The GitHub repository lazydancer/rocketstowers contains a labelled image folder "rocketstowers" with 2 categories: rockets, towers. Examples follow, each with its label.

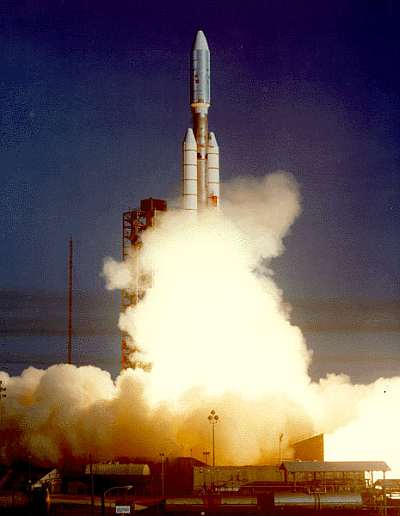
Label: rockets

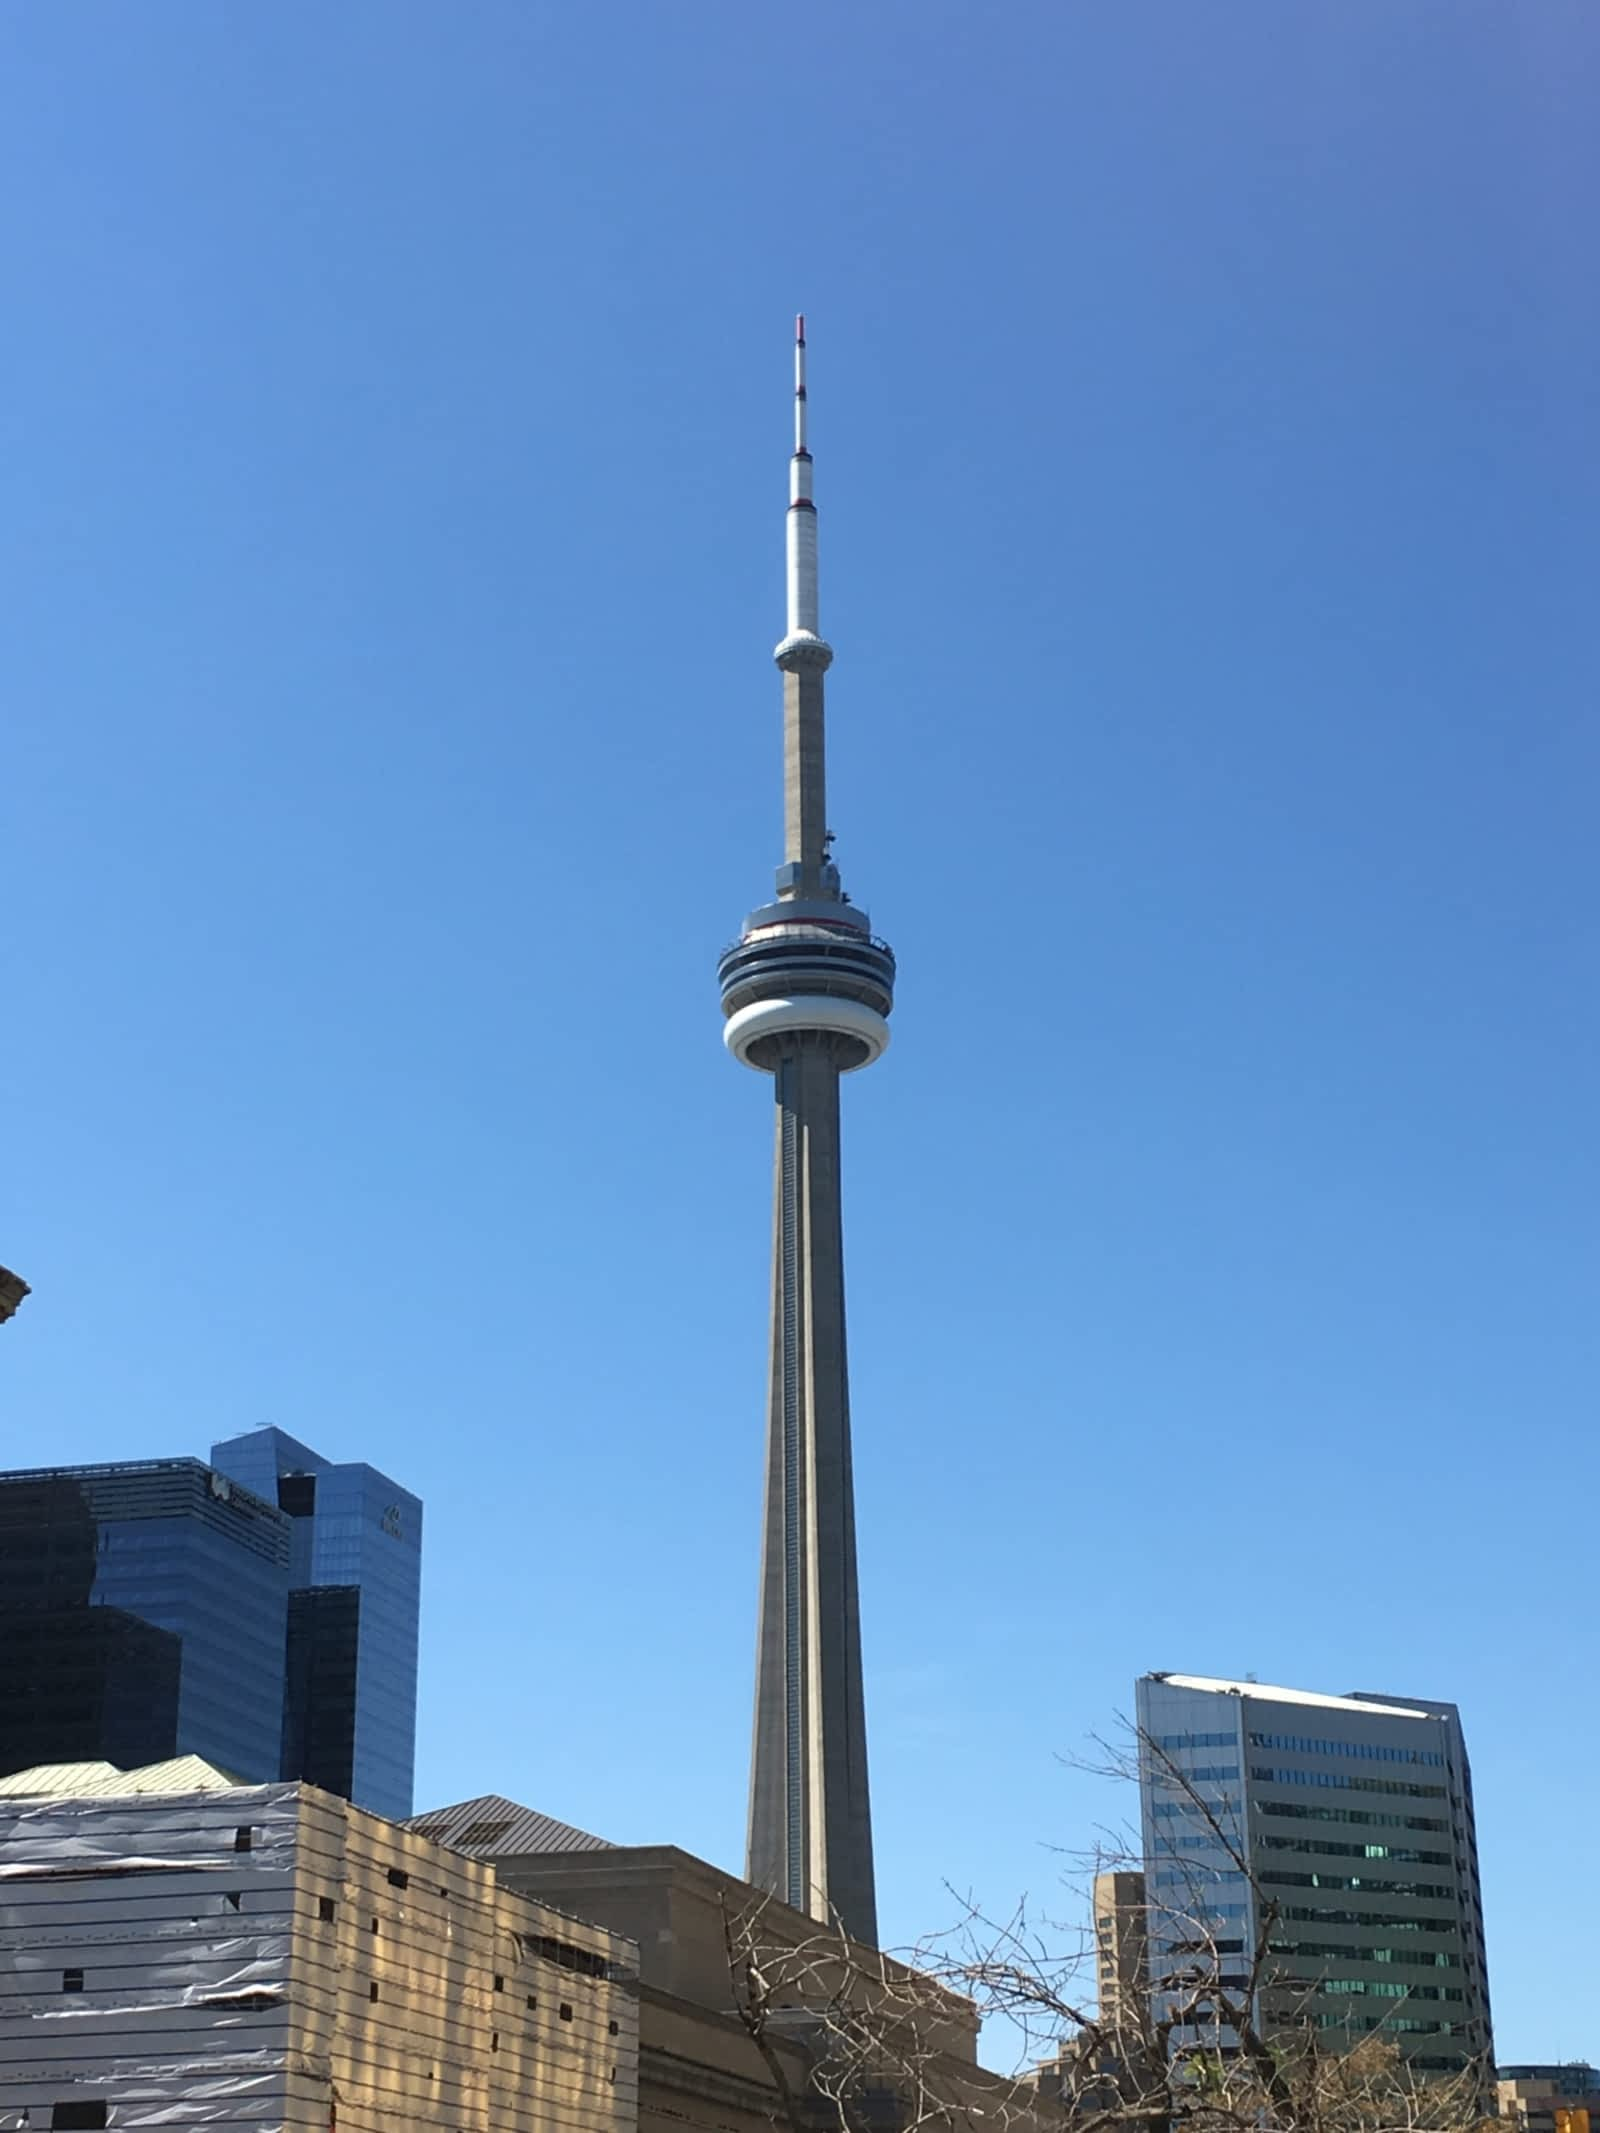
Label: towers

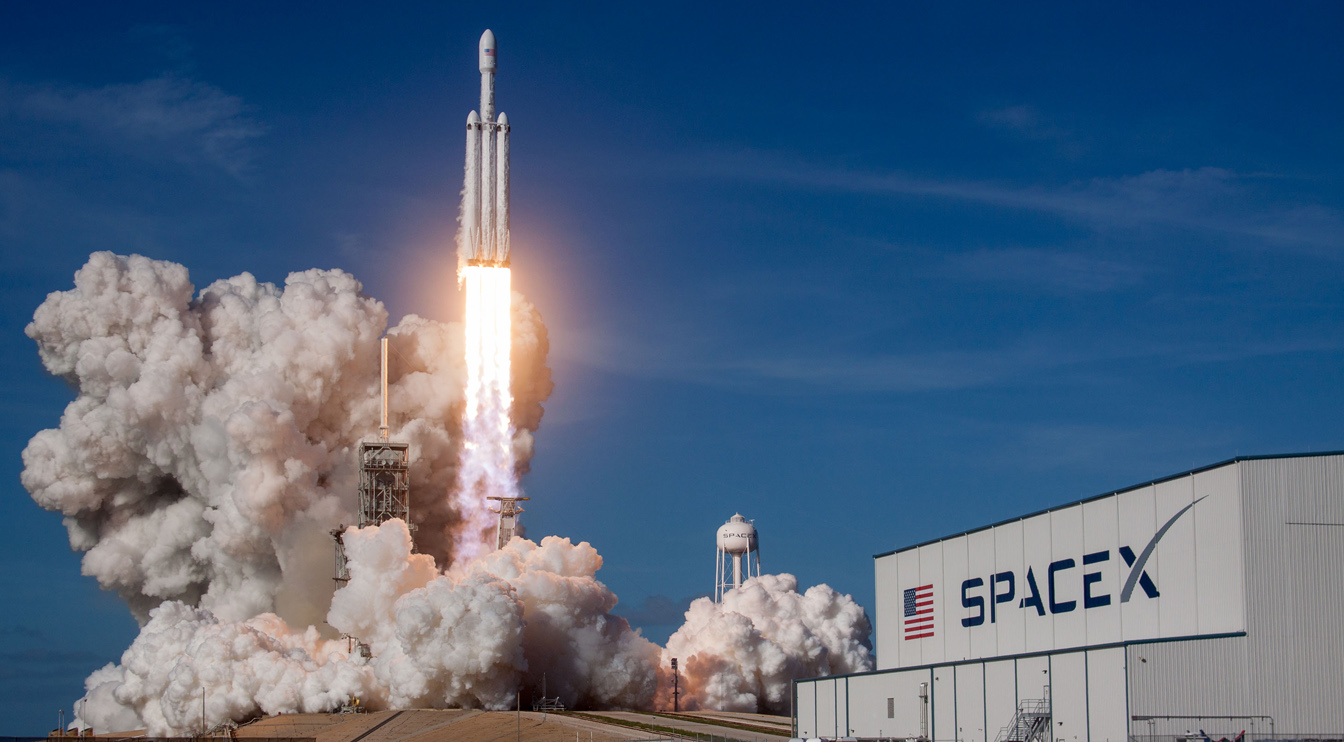
Label: rockets

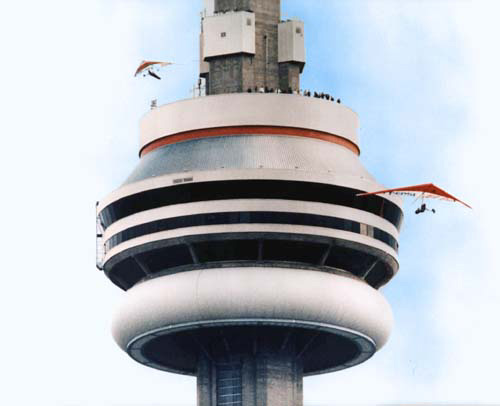
Label: towers

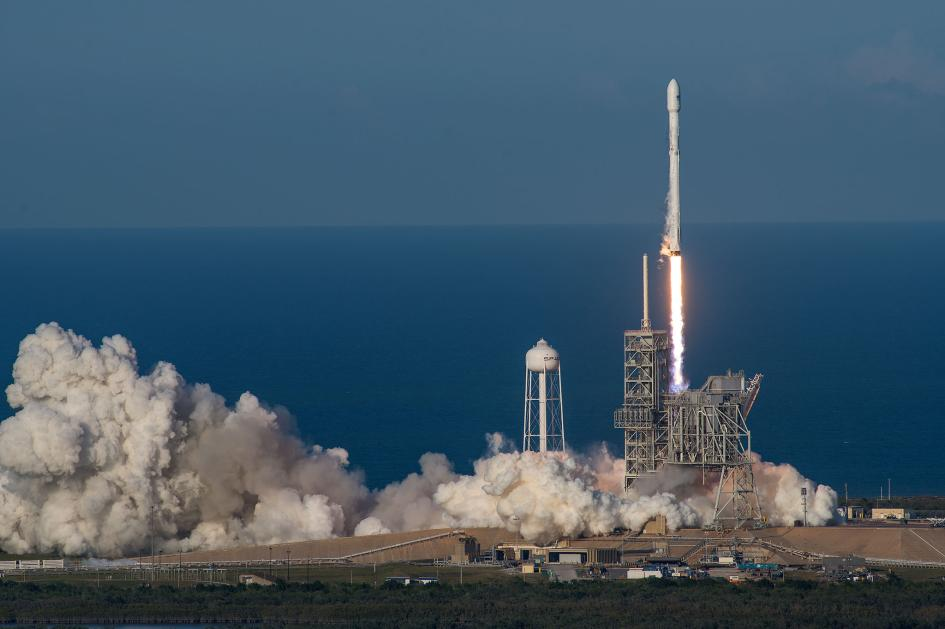
Label: rockets

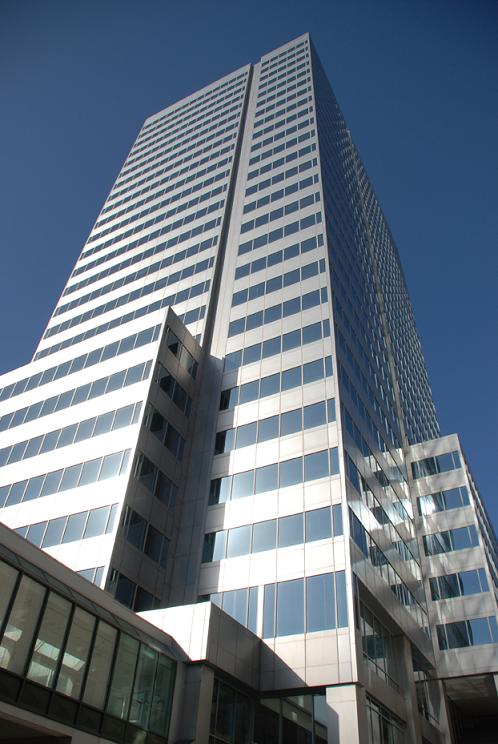
Label: towers
